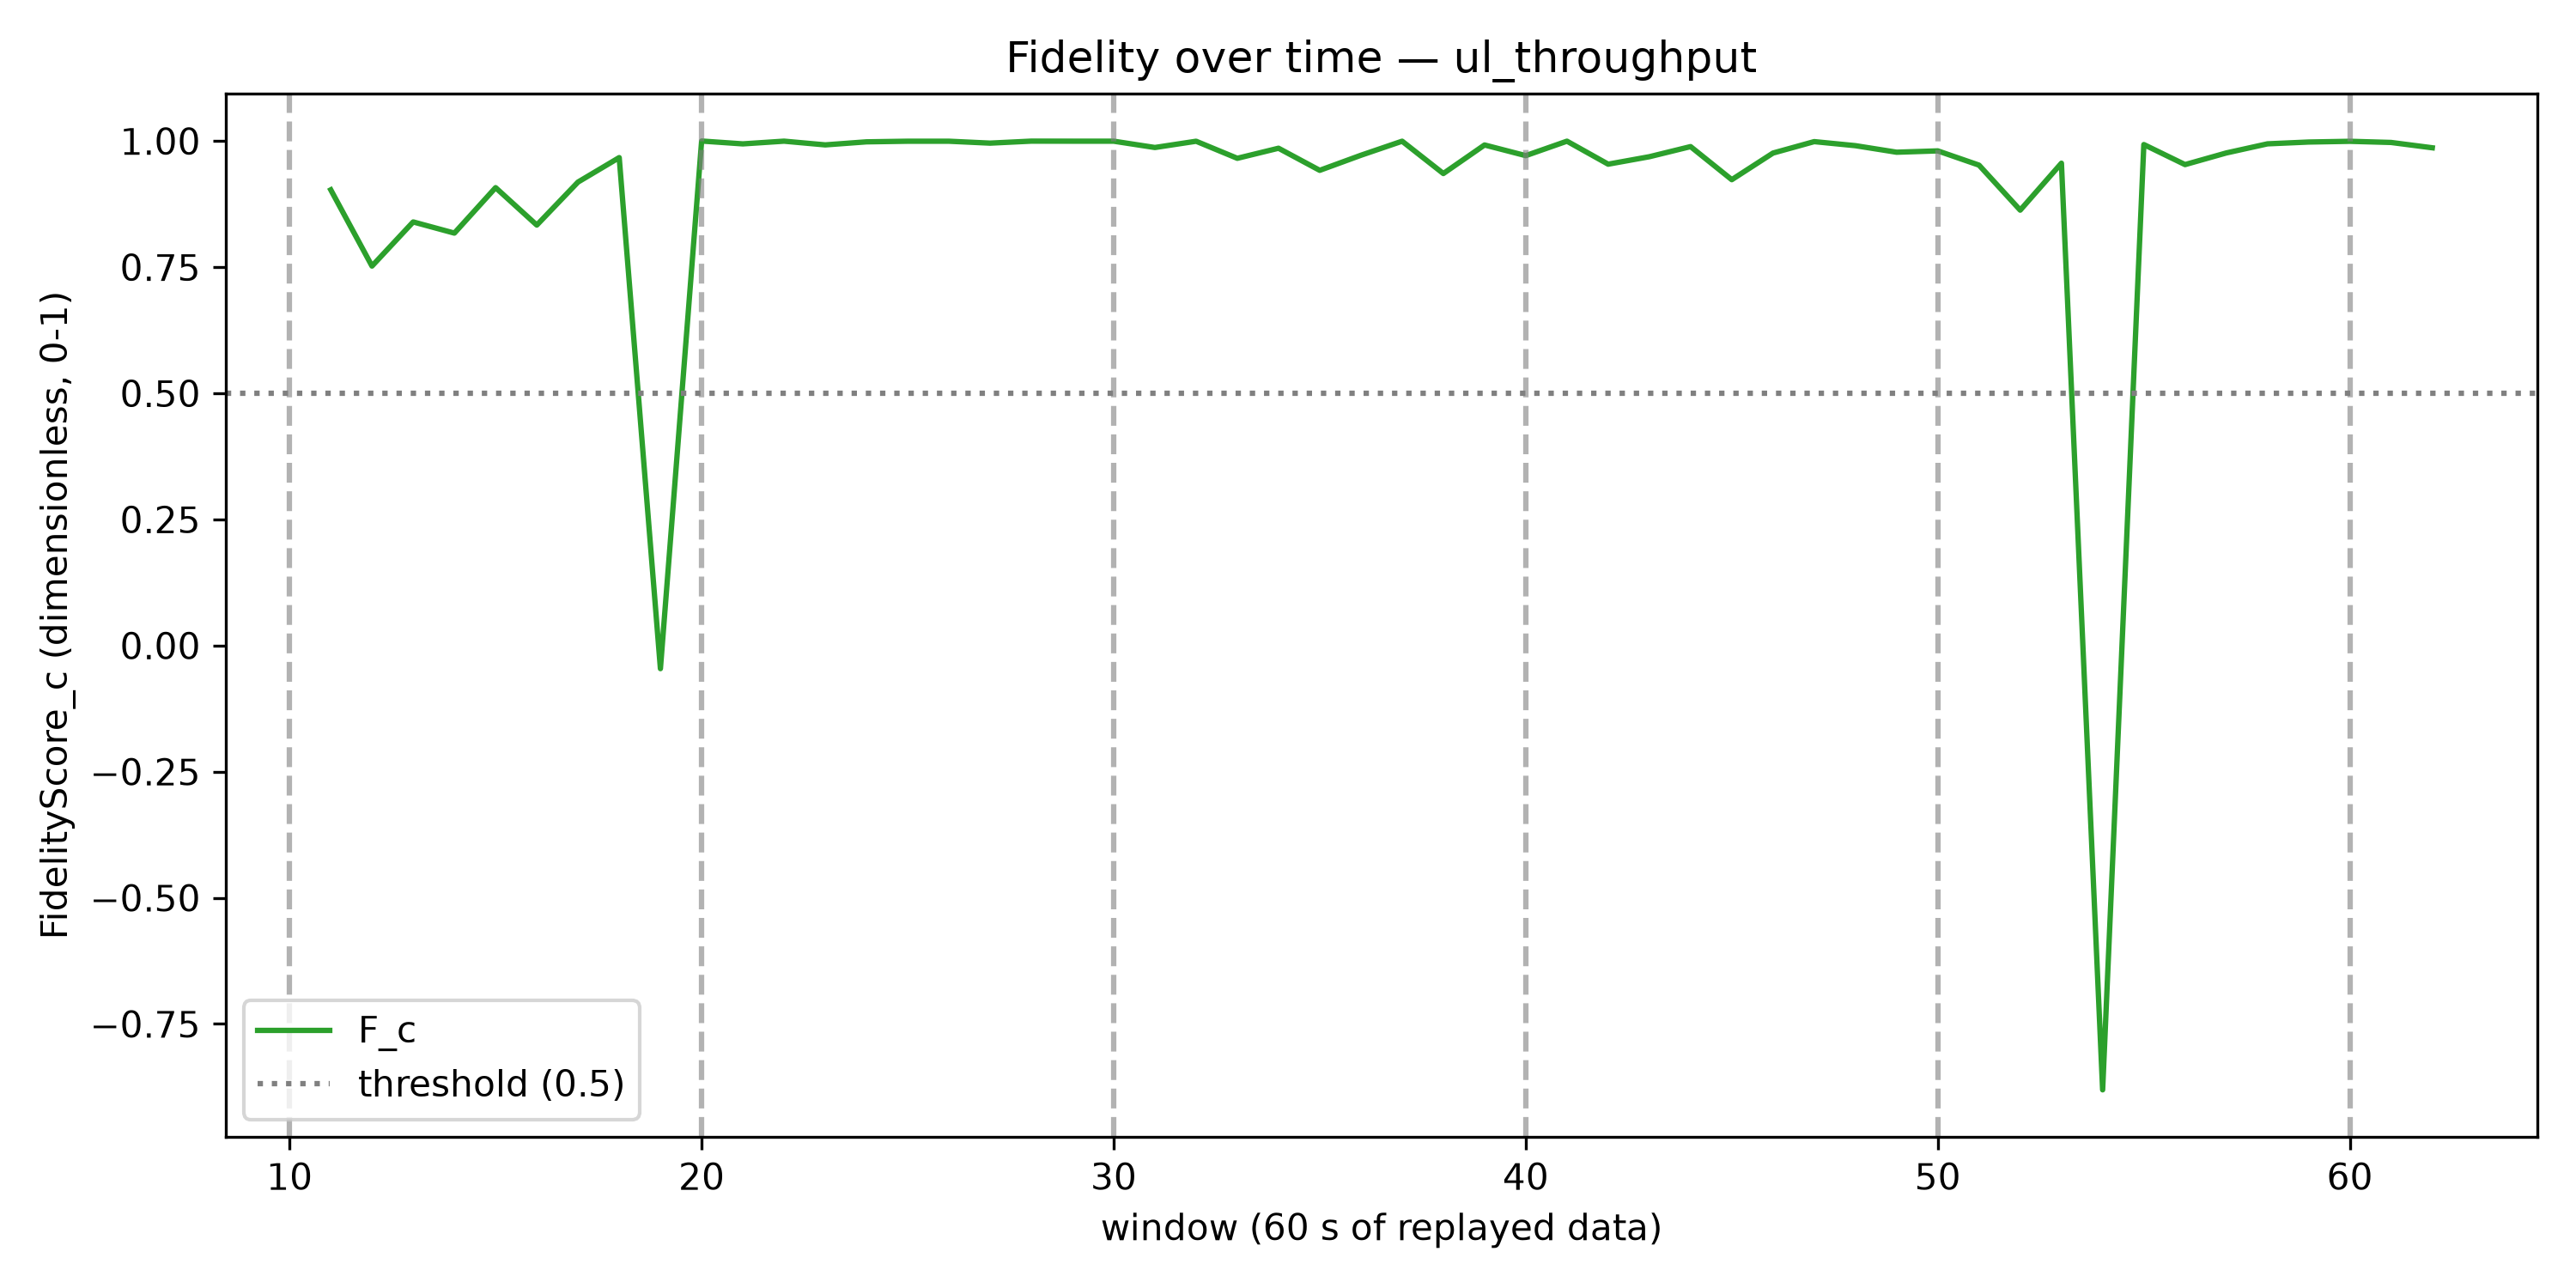

The file beside this chart, header and first rows:
window, F_c, trigger_fired
1, , False
2, , False
3, , False
4, , False
5, , False
6, , False
7, , False
8, , False
9, , False
10, , False
11, 0.9033, False
12, 0.7521, False
13, 0.8396, False
14, 0.8175, False
15, 0.9076, False
16, 0.8334, False
17, 0.9186, False
18, 0.9672, False
19, -0.04583, False
20, 1, False
21, 0.9943, False
22, 0.9997, False
23, 0.9924, False
24, 0.9984, False
25, 0.9996, False
26, 0.9996, False
27, 0.9958, False
28, 0.9998, False
29, 0.9997, False
30, 0.9997, False
31, 0.9872, False
32, 0.9996, False
33, 0.9658, False
34, 0.9857, False
35, 0.9419, False
36, 0.9718, False
37, 0.9997, False
38, 0.9355, False
39, 0.9922, False
40, 0.9711, False
41, 0.9997, False
42, 0.9541, False
43, 0.9689, False
44, 0.9889, False
45, 0.9234, False
46, 0.9761, False
47, 0.9988, False
48, 0.9908, False
49, 0.9778, False
50, 0.9805, False
51, 0.9522, False
52, 0.863, False
53, 0.9561, False
54, -0.8807, False
55, 0.993, False
56, 0.9533, False
57, 0.9763, False
58, 0.9944, False
59, 0.998, False
60, 0.9994, False
... 2 more rows
